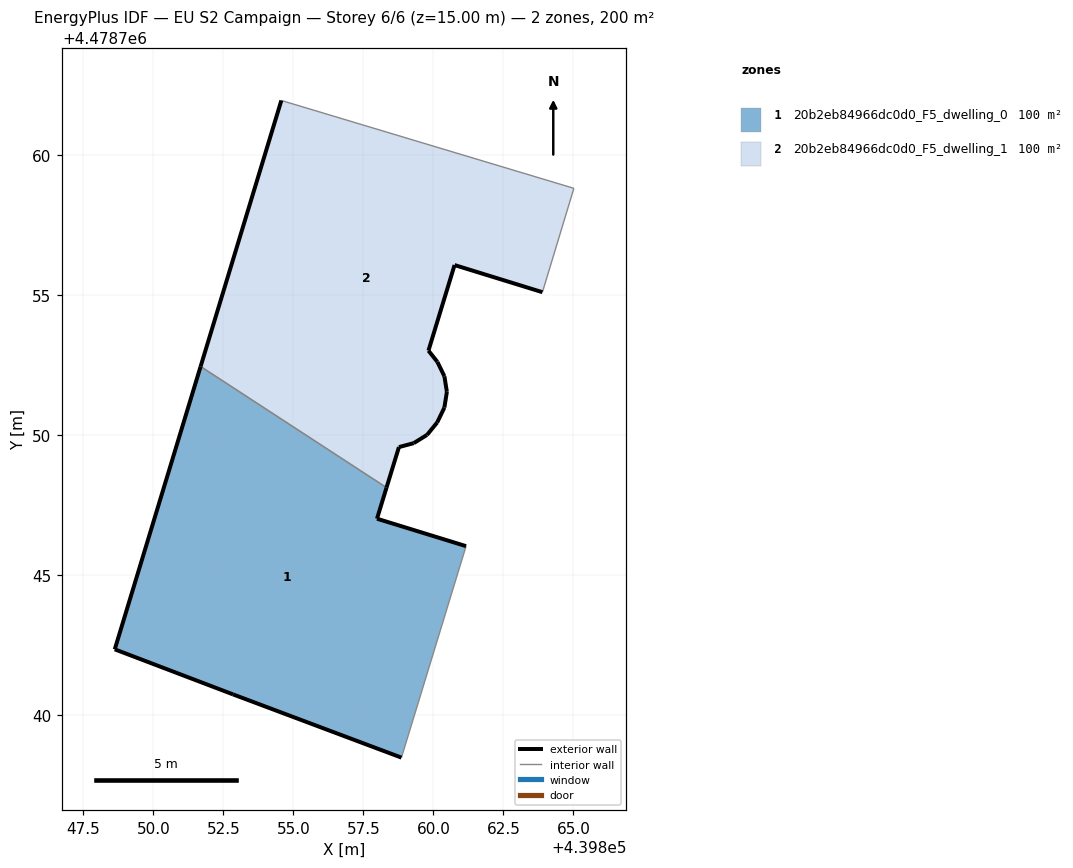
=== STOREY PLAN SPEC (per zone: floor XY polygon, exterior-wall plan segments, windows/doors) ===
zone 1: 20b2eb84966dc0d0_F5_dwelling_0  (99.8 m²)
  floor: (439858.86, 4478738.49) (439861.17, 4478746.05) (439857.99, 4478747.03) (439858.33, 4478748.14) (439851.69, 4478752.46) (439848.62, 4478742.36) (439852.85, 4478740.75)
  exterior wall: (439858.86, 4478738.49) – (439852.85, 4478740.75)  [6.4 m]
  exterior wall: (439852.85, 4478740.75) – (439848.62, 4478742.36)  [4.5 m]
  exterior wall: (439848.62, 4478742.36) – (439851.69, 4478752.46)  [10.6 m]
  exterior wall: (439858.33, 4478748.14) – (439857.99, 4478747.03)  [1.2 m]
  exterior wall: (439857.99, 4478747.03) – (439861.17, 4478746.05)  [3.3 m]
  interior walls: 2
zone 2: 20b2eb84966dc0d0_F5_dwelling_1  (99.8 m²)
  floor: (439860.14, 4478750.46) (439860.39, 4478750.99) (439860.48, 4478751.56) (439860.40, 4478752.11) (439860.15, 4478752.63) (439859.83, 4478753.03) (439860.76, 4478756.08) (439863.90, 4478755.12) (439865.02, 4478758.83) (439854.57, 4478761.96) (439851.69, 4478752.46) (439858.33, 4478748.14) (439858.77, 4478749.58) (439859.30, 4478749.72) (439859.78, 4478750.02)
  exterior wall: (439860.76, 4478756.08) – (439859.83, 4478753.03)  [3.2 m]
  exterior wall: (439859.83, 4478753.03) – (439860.15, 4478752.63)  [0.5 m]
  exterior wall: (439860.15, 4478752.63) – (439860.40, 4478752.11)  [0.6 m]
  exterior wall: (439860.40, 4478752.11) – (439860.48, 4478751.56)  [0.6 m]
  exterior wall: (439860.48, 4478751.56) – (439860.39, 4478750.99)  [0.6 m]
  exterior wall: (439860.39, 4478750.99) – (439860.14, 4478750.46)  [0.6 m]
  exterior wall: (439860.14, 4478750.46) – (439859.78, 4478750.02)  [0.6 m]
  exterior wall: (439859.78, 4478750.02) – (439859.30, 4478749.72)  [0.6 m]
  exterior wall: (439859.30, 4478749.72) – (439858.77, 4478749.58)  [0.5 m]
  exterior wall: (439858.77, 4478749.58) – (439858.33, 4478748.14)  [1.5 m]
  exterior wall: (439851.69, 4478752.46) – (439854.57, 4478761.96)  [9.9 m]
  exterior wall: (439863.90, 4478755.12) – (439860.76, 4478756.08)  [3.3 m]
  interior walls: 3

=== DERIVED (storey summary) ===
Building: EU S2 Campaign
Storey: 6 of 6  (floor level z = 15.00 m)
Storey gross floor area: 199.5 m²
Zones on this storey: 2
  - 20b2eb84966dc0d0_F5_dwelling_0: floor 99.8 m²; exterior wall 26.0 m (78.0 m²); WWR 0.0%
  - 20b2eb84966dc0d0_F5_dwelling_1: floor 99.8 m²; exterior wall 22.4 m (67.2 m²); WWR 0.0%
Zone adjacency (shared interzone walls):
  - 20b2eb84966dc0d0_F5_dwelling_0 ↔ 20b2eb84966dc0d0_F5_dwelling_1